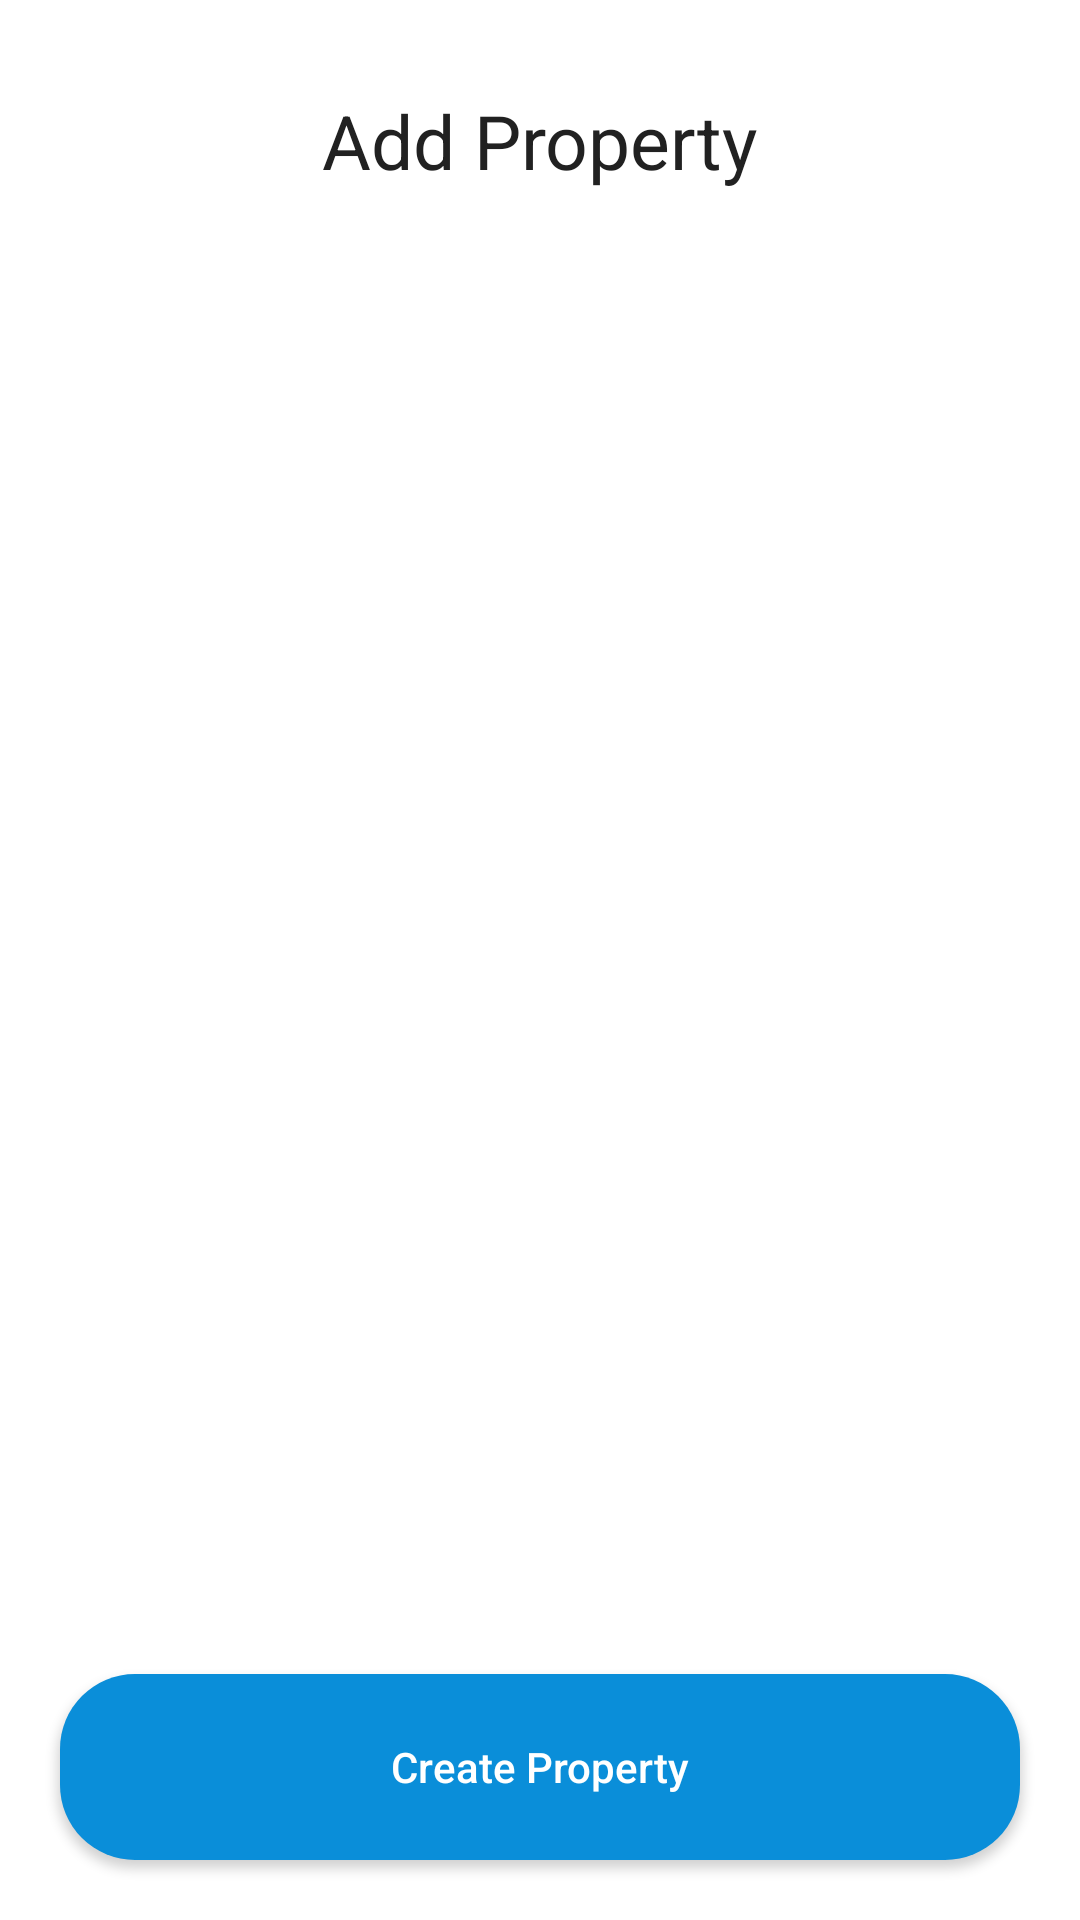

This screen was rendered from an Android layout file. Write that file and the resources it references.
<!-- AndroidManifest.xml: application theme Theme.RoamStick -->
<!-- res/layout/add_property_fragment.xml -->
<?xml version="1.0" encoding="utf-8"?>
<layout xmlns:android="http://schemas.android.com/apk/res/android"
    xmlns:app="http://schemas.android.com/apk/res-auto">

    <data>

        <import type="android.view.View" />

        <variable
            name="viewModel"
            type="com.iSay1.roamstick.property.viewModel.AddPropertyViewModel" />
    </data>

    <androidx.constraintlayout.widget.ConstraintLayout
        android:layout_width="match_parent"
        android:layout_height="match_parent"
        android:background="@color/white"
        android:orientation="vertical">

        <TextView
            android:id="@+id/tv_add_property"
            style="@style/text_header_text"
            android:layout_width="wrap_content"
            android:layout_height="wrap_content"
            android:layout_marginHorizontal="20dp"
            android:layout_marginTop="30dp"
            android:text="Add Property"
            app:layout_constraintEnd_toEndOf="parent"
            app:layout_constraintStart_toStartOf="parent"
            app:layout_constraintTop_toTopOf="parent" />


        <Button
            android:id="@+id/btn_create_property"
            android:layout_width="match_parent"
            android:layout_height="62dp"
            android:layout_marginHorizontal="20dp"
            android:layout_marginVertical="20dp"
            android:background="@drawable/button_background_container"
            android:onClick="@{viewModel::onCreatePropertyClick}"
            android:text="Create Property"
            android:textAllCaps="false"
            android:textColor="@color/white"
            app:layout_constraintBottom_toBottomOf="parent"
            app:layout_constraintEnd_toEndOf="parent"
            app:layout_constraintStart_toStartOf="parent" />

    </androidx.constraintlayout.widget.ConstraintLayout>
</layout>
<!-- resources referenced by this layout -->
<resources>
  <color name="white">#FFFFFFFF</color>
  <!-- drawable button_background_container (drawable) -->
  <?xml version="1.0" encoding="utf-8"?>
  <shape xmlns:android="http://schemas.android.com/apk/res/android"
      android:shape="rectangle">
  
      <solid android:color="@color/blue_900" />
      <corners android:radius="25dp" />
  
  </shape>
  <style name="text_header_text">
          <item name="android:textSize">25sp</item>
          <item name="fontFamily">@font/raleway_bold</item>
          <item name="fontWeight">400</item>
          <item name="android:textColor">@color/greyscale_900</item>
      </style>
  <style name="Theme.RoamStick" parent="Theme.AppCompat.DayNight.NoActionBar">
  
          
          <item name="colorPrimary">@color/blue_900</item>
          <item name="colorPrimaryVariant">@color/blue_900</item>
          <item name="colorOnPrimary">@color/white</item>
          
          <item name="colorSecondary">@color/teal_200</item>
          <item name="colorSecondaryVariant">@color/teal_700</item>
          <item name="colorOnSecondary">@color/black</item>
          
          
          <item name="android:statusBarColor" tools:targetApi="l">@color/white</item>
  
      </style>
  <color name="blue_900">#0A8ED9</color>
  <color name="greyscale_900">#212121</color>
  <color name="teal_200">#FF03DAC5</color>
  <color name="teal_700">#FF018786</color>
  <color name="black">#FF000000</color>
</resources>
